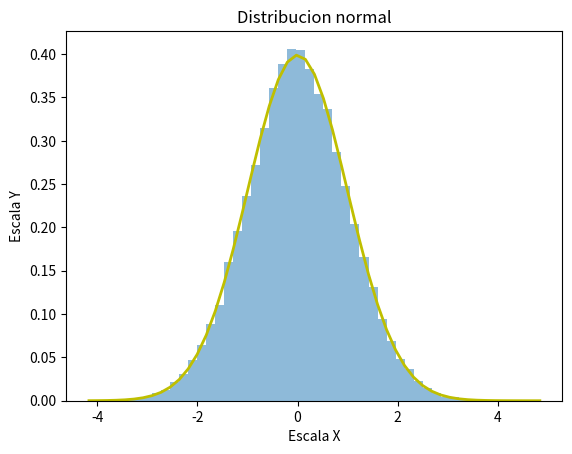

The matplotlib source for this figure:
#Generacion de numeros aleatorios en python

import numpy as np
import matplotlib.pyplot as plt

mu, sigma = 0, 1 

s = np.random.normal(mu, sigma, 32000) #semilla=32000

count, bins, ignored = plt.hist(s, 50, density=True, alpha = 0.5)

plt.plot(bins, 1/(sigma * np.sqrt(2 * np.pi)) * np.exp( - (bins - mu)**2 / (2 * sigma**2) ),linewidth=2, color='y')

plt.xlabel("Escala X")
plt.ylabel("Escala Y")
plt.title("Distribucion normal")
plt.show()
